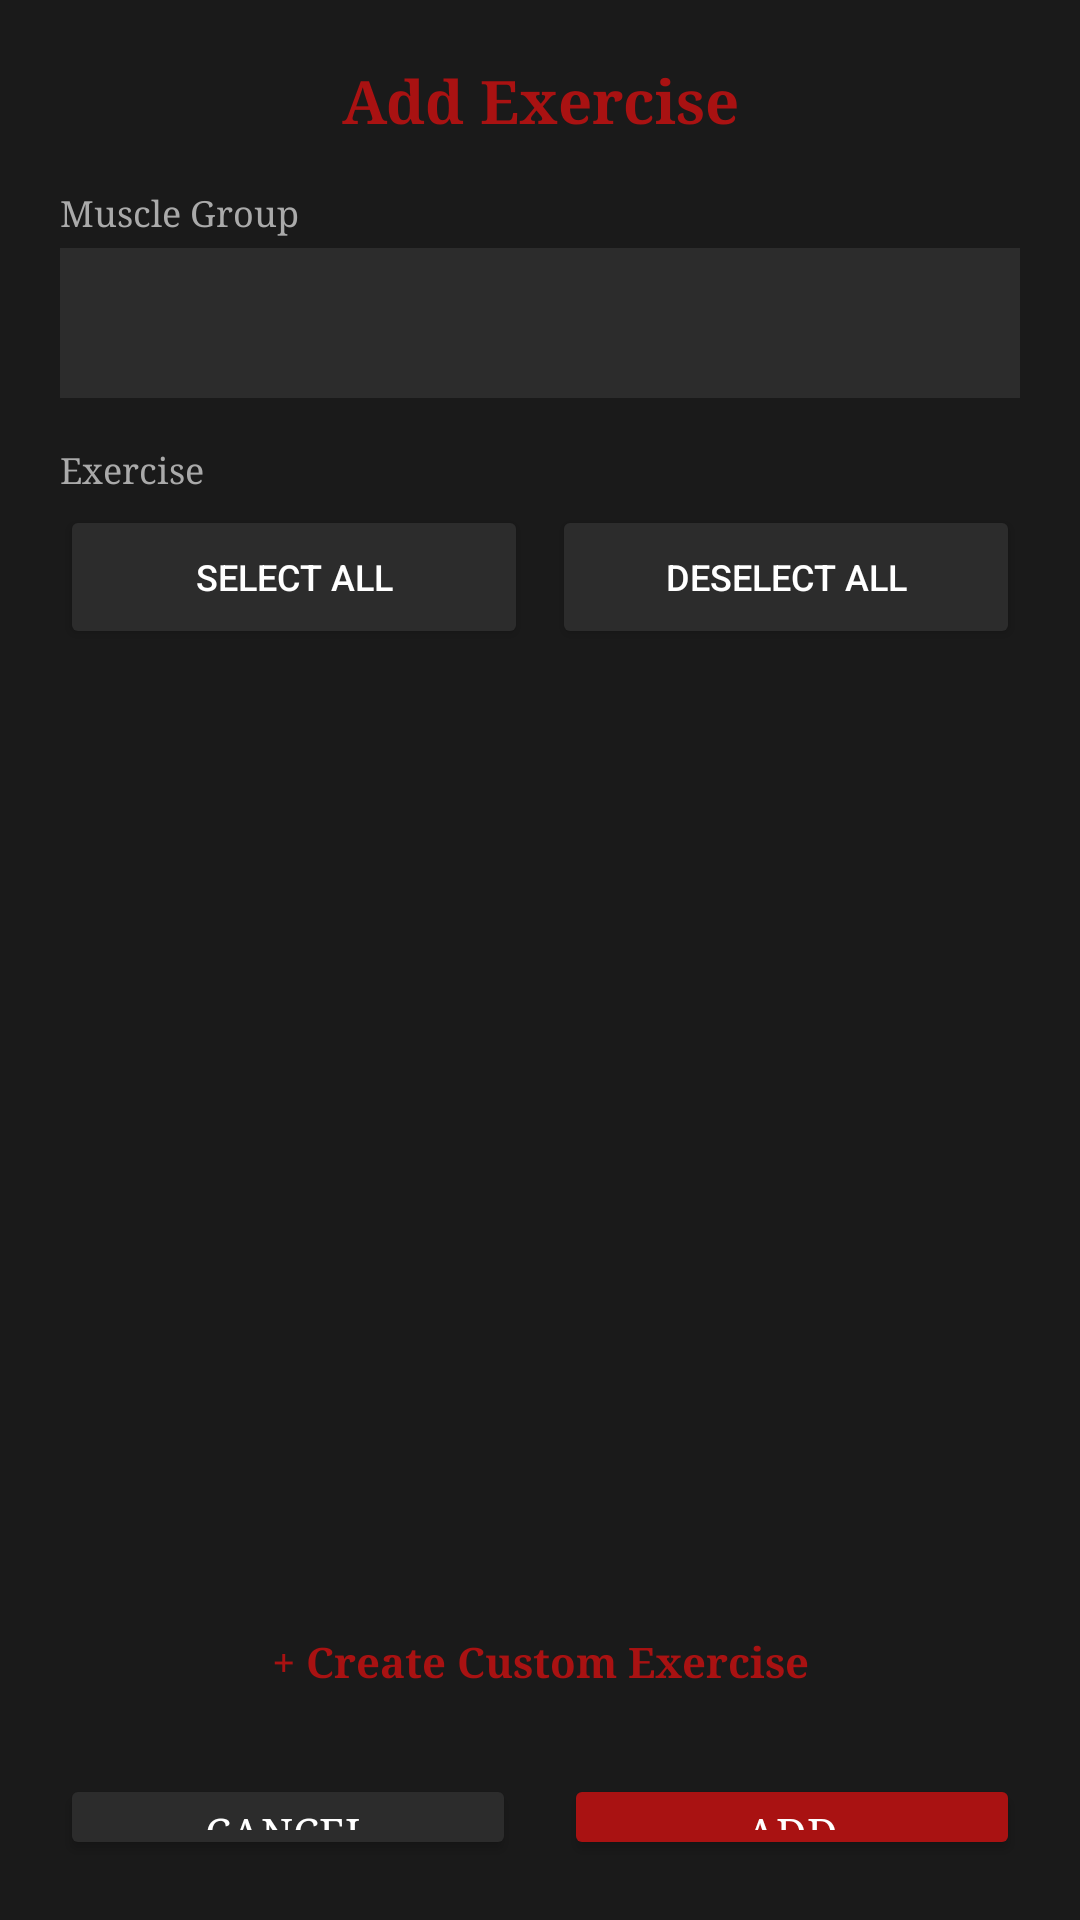

This screen was rendered from an Android layout file. Write that file and the resources it references.
<!-- AndroidManifest.xml: application theme Theme.MuscleMap -->
<!-- res/layout/dialog_add_exercise.xml -->
<?xml version="1.0" encoding="utf-8"?>
<LinearLayout
    xmlns:android="http://schemas.android.com/apk/res/android"
    xmlns:app="http://schemas.android.com/apk/res-auto"
    android:layout_width="match_parent"
    android:layout_height="wrap_content"
    android:background="#1A1A1A"
    android:orientation="vertical"
    android:padding="20dp">

    <TextView
        android:layout_width="match_parent"
        android:layout_height="wrap_content"
        android:text="@string/add_exercise"
        android:textColor="@color/red"
        android:textAlignment="center"
        android:textSize="20sp"
        android:textStyle="bold"
        android:fontFamily="serif"
        android:layout_marginBottom="16dp" />

    <TextView
        android:layout_width="match_parent"
        android:layout_height="wrap_content"
        android:text="@string/muscle_group"
        android:textColor="@android:color/darker_gray"
        android:textSize="12sp"
        android:fontFamily="serif"
        android:layout_marginBottom="4dp" />

    <Spinner
        android:id="@+id/dialog_muscle_spinner"
        android:layout_width="match_parent"
        android:layout_height="50dp"
        android:background="#2C2C2C"
        android:paddingStart="8dp"
        android:paddingEnd="8dp"
        android:layout_marginBottom="16dp" />

    <TextView
        android:layout_width="match_parent"
        android:layout_height="wrap_content"
        android:text="@string/exercise"
        android:textColor="@android:color/darker_gray"
        android:textSize="12sp"
        android:fontFamily="serif"
        android:layout_marginBottom="4dp" />

    <LinearLayout
        android:layout_width="match_parent"
        android:layout_height="wrap_content"
        android:orientation="horizontal"
        android:gravity="center"
        android:layout_marginBottom="8dp">

        <Button
            android:id="@+id/btn_select_all_exercises"
            android:layout_width="0dp"
            android:layout_height="wrap_content"
            android:layout_weight="1"
            android:layout_marginEnd="4dp"
            android:text="@string/select_all"
            android:textSize="12sp"
            android:backgroundTint="#2C2C2C"
            android:textColor="@color/white" />

        <Button
            android:id="@+id/btn_deselect_all_exercises"
            android:layout_width="0dp"
            android:layout_height="wrap_content"
            android:layout_weight="1"
            android:layout_marginStart="4dp"
            android:text="@string/deselect_all"
            android:textSize="12sp"
            android:backgroundTint="#2C2C2C"
            android:textColor="@color/white" />
    </LinearLayout>

    <ListView
        android:id="@+id/dialog_exercise_list"
        android:layout_width="match_parent"
        android:layout_height="300dp"
        android:choiceMode="multipleChoice"
        android:divider="#2C2C2C"
        android:dividerHeight="1dp"
        android:layout_marginBottom="8dp" />

    <TextView
        android:id="@+id/btn_create_custom_exercise"
        android:layout_width="match_parent"
        android:layout_height="wrap_content"
        android:text="@string/create_custom_exercise"
        android:textColor="@color/red"
        android:gravity="center"
        android:padding="12dp"
        android:textSize="14sp"
        android:textStyle="bold"
        android:fontFamily="serif"
        android:layout_marginBottom="16dp"
        android:background="?attr/selectableItemBackground"
        android:clickable="true"
        android:focusable="true"/>

    <LinearLayout
        android:layout_width="match_parent"
        android:layout_height="wrap_content"
        android:orientation="horizontal"
        android:gravity="center">

        <Button
            android:id="@+id/dialog_cancel_btn"
            android:layout_width="0dp"
            android:layout_height="wrap_content"
            android:layout_weight="1"
            android:layout_marginEnd="8dp"
            android:text="@string/cancel"
            android:fontFamily="serif"
            android:textColor="@color/white"
            app:backgroundTint="#2C2C2C" />

        <Button
            android:id="@+id/dialog_add_btn"
            android:layout_width="0dp"
            android:layout_height="wrap_content"
            android:layout_weight="1"
            android:layout_marginStart="8dp"
            android:text="@string/add"
            android:fontFamily="serif"
            android:textColor="@color/white"
            app:backgroundTint="@color/red" />

    </LinearLayout>

</LinearLayout>
<!-- resources referenced by this layout -->
<resources>
  <color name="red">#A91212</color>
  <color name="white">#FFFFFFFF</color>
  <string name="add">Add</string>
  <string name="add_exercise">Add Exercise</string>
  <string name="cancel">Cancel</string>
  <string name="create_custom_exercise">+ Create Custom Exercise</string>
  <string name="deselect_all">Deselect All</string>
  <string name="exercise">Exercise</string>
  <string name="muscle_group">Muscle Group</string>
  <string name="select_all">Select All</string>
  <style name="Theme.MuscleMap" parent="Base.Theme.MuscleMap" />
  <style name="Base.Theme.MuscleMap" parent="Theme.Material3.Light.NoActionBar">
          
          
      </style>
</resources>
